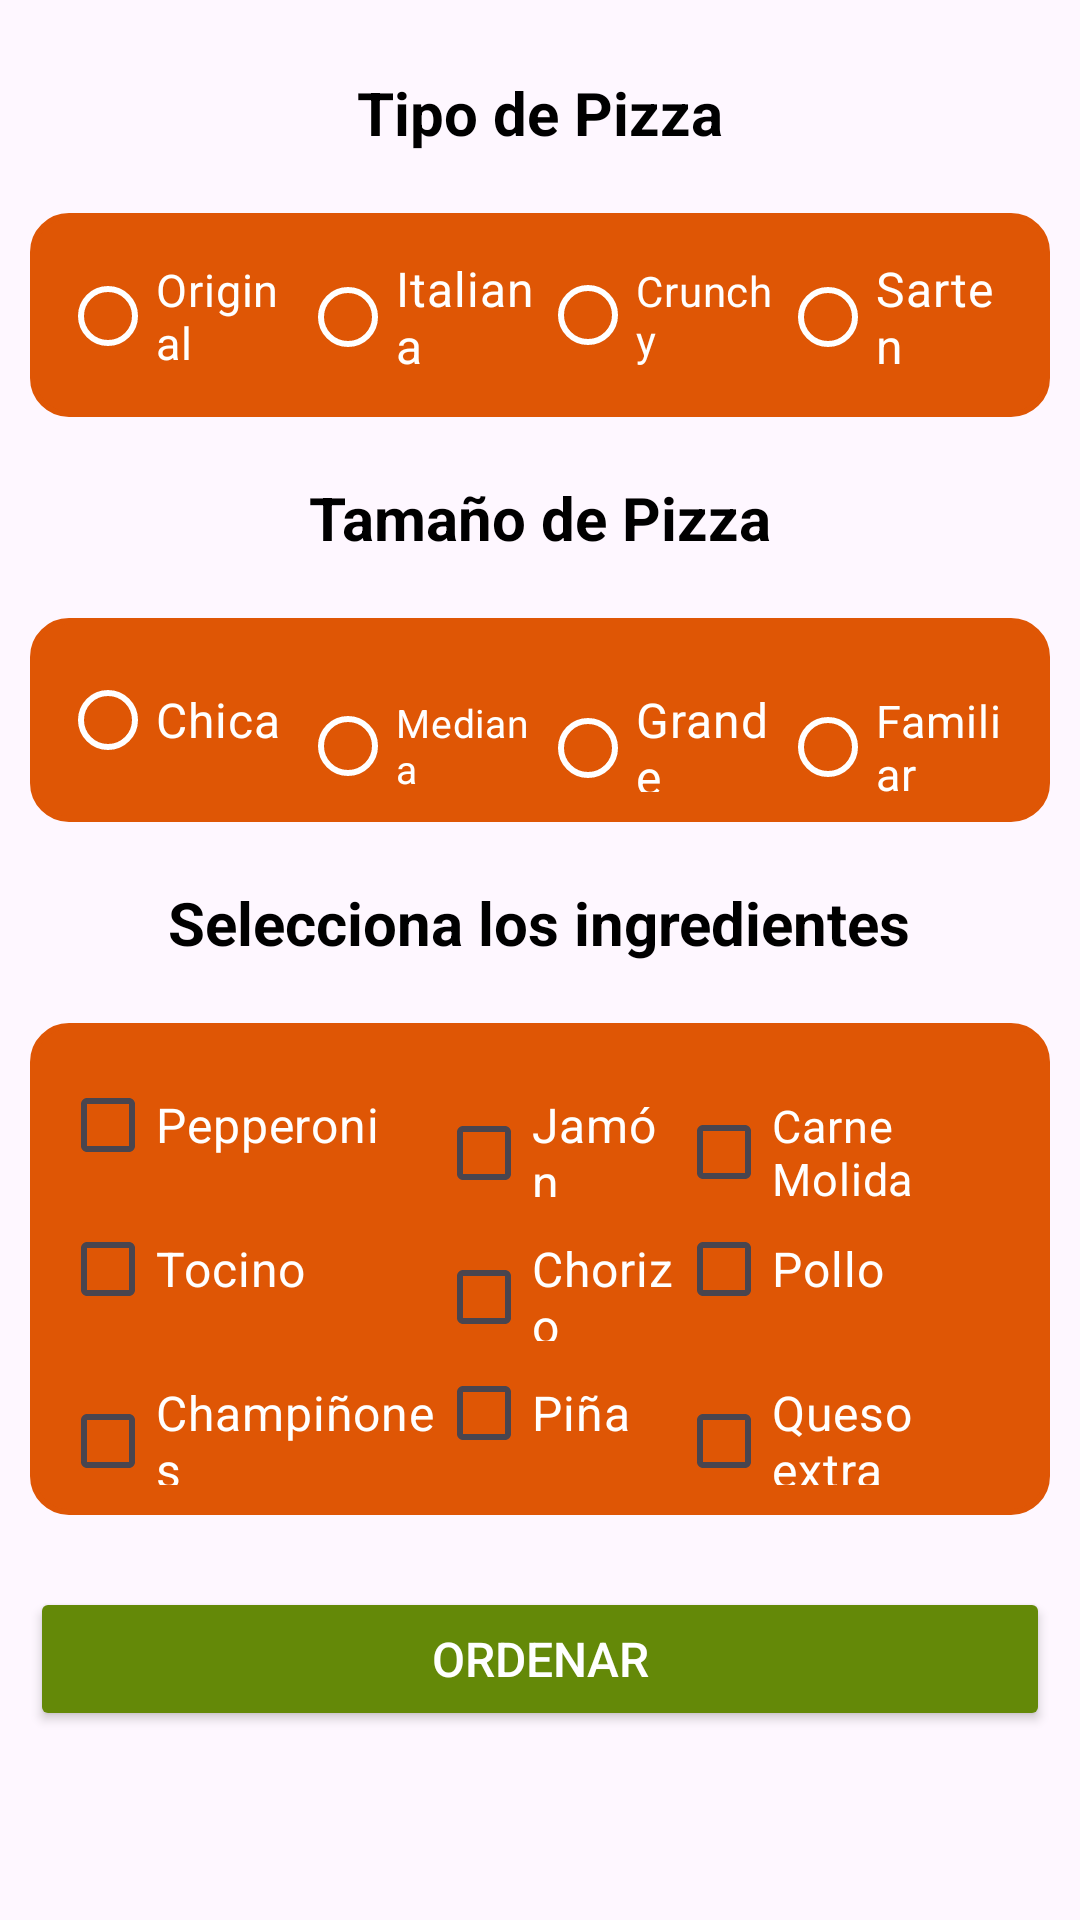

This screen was rendered from an Android layout file. Write that file and the resources it references.
<!-- AndroidManifest.xml: application theme Theme.PizzasApp -->
<!-- res/layout/activity_ordenar.xml -->
<?xml version="1.0" encoding="utf-8"?>
<ScrollView xmlns:android="http://schemas.android.com/apk/res/android"
    xmlns:app="http://schemas.android.com/apk/res-auto"
    xmlns:tools="http://schemas.android.com/tools"
    android:layout_width="match_parent"
    android:layout_height="match_parent"
    tools:context=".OrdenarActivity">

    <LinearLayout
        android:layout_width="match_parent"
        android:layout_height="wrap_content"
        android:orientation="vertical"
        android:padding="10dp">

        <TextView
            android:layout_width="wrap_content"
            android:layout_height="wrap_content"
            android:layout_gravity="center"
            android:layout_marginTop="14dp"
            android:layout_marginBottom="20dp"
            android:text="@string/tipo_pizza"
            android:textColor="@color/black"
            android:textSize="20sp"
            android:textStyle="bold">

        </TextView>

        <RadioGroup
            android:layout_width="match_parent"
            android:layout_height="wrap_content"
            android:background="@drawable/estilo_borde_editext"
            android:backgroundTint="@color/naranja"
            android:orientation="horizontal">

            <RadioButton
                android:layout_width="0dp"
                android:layout_height="wrap_content"
                android:layout_weight="1"
                android:checked="false"
                android:text="@string/pizza_original"
                android:textColor="@color/white"
                android:textSize="15sp"
                app:buttonTint="@color/white">

            </RadioButton>


            <RadioButton
                android:layout_width="0dp"
                android:layout_height="wrap_content"
                android:layout_weight="1"
                android:text="@string/pizza_italiana"
                android:textColor="@color/white"
                android:textSize="16sp"
                app:buttonTint="@color/white">

            </RadioButton>


            <RadioButton
                android:layout_width="0dp"
                android:layout_height="wrap_content"
                android:layout_weight="1"
                android:text="@string/pizza_crunchy"
                android:textColor="@color/white"
                android:textSize="14sp"
                app:buttonTint="@color/white">

            </RadioButton>

            <RadioButton
                android:layout_width="0dp"
                android:layout_height="wrap_content"
                android:layout_weight="1"
                android:text="@string/pizza_sarten"
                android:textColor="@color/white"
                android:textSize="16sp"
                app:buttonTint="@color/white">

            </RadioButton>

        </RadioGroup>

        <TextView
            android:layout_width="wrap_content"
            android:layout_height="wrap_content"
            android:layout_gravity="center"
            android:layout_margin="20dp"
            android:text="@string/tamaño_pizza"
            android:textColor="@color/black"
            android:textSize="20sp"
            android:textStyle="bold">

        </TextView>

        <RadioGroup
            android:layout_width="match_parent"
            android:layout_height="wrap_content"
            android:background="@drawable/estilo_borde_editext"
            android:backgroundTint="@color/naranja"
            android:orientation="horizontal">

            <RadioButton
                android:layout_width="0dp"
                android:layout_height="wrap_content"
                android:layout_weight="1"
                android:text="@string/pizza_chica"
                android:textColor="@color/white"
                android:textSize="16sp"
                app:buttonTint="@color/white">

            </RadioButton>

            <RadioButton
                android:layout_width="0dp"
                android:layout_height="wrap_content"
                android:layout_weight="1"
                android:text="@string/pizza_mediana"
                android:textColor="@color/white"
                android:textSize="13sp"
                app:buttonTint="@color/white">

            </RadioButton>

            <RadioButton
                android:layout_width="0dp"
                android:layout_height="wrap_content"
                android:layout_weight="1"
                android:text="@string/pizza_grande"
                android:textColor="@color/white"
                android:textSize="16sp"
                app:buttonTint="@color/white">

            </RadioButton>

            <RadioButton
                android:layout_width="0dp"
                android:layout_height="wrap_content"
                android:layout_weight="1"
                android:text="@string/pizza_familiar"
                android:textColor="@color/white"
                android:textSize="15sp"
                app:buttonTint="@color/white">

            </RadioButton>

        </RadioGroup>


        <TextView
            android:layout_width="wrap_content"
            android:layout_height="wrap_content"
            android:layout_gravity="center"
            android:layout_margin="20dp"
            android:text="@string/ingredientes_pizza"
            android:textColor="@color/black"
            android:textSize="20sp"
            android:textStyle="bold">

        </TextView>

        <TableLayout
            android:layout_width="match_parent"
            android:layout_height="wrap_content"
            android:background="@drawable/estilo_borde_editext"
            android:backgroundTint="@color/naranja"
            android:orientation="vertical">

            <TableRow>

                <CheckBox
                    android:layout_height="wrap_content"
                    android:layout_weight="1"
                    android:buttonTint="@color/white"
                    android:text="@string/ingrediente_pepperoni"
                    android:textColor="@color/white"
                    android:textSize="16sp">

                </CheckBox>

                <CheckBox

                    android:layout_height="wrap_content"
                    android:layout_weight="1"
                    android:buttonTint="@color/white"
                    android:text="@string/ingrediente_jamon"
                    android:textColor="@color/white"
                    android:textSize="16sp">

                </CheckBox>

                <CheckBox
                    android:layout_height="wrap_content"
                    android:layout_weight="1"
                    android:buttonTint="@color/white"
                    android:text="@string/ingrediente_carne_molida"
                    android:textColor="@color/white"
                    android:textSize="15sp">

                </CheckBox>
            </TableRow>

            <TableRow>

                <CheckBox
                    android:layout_height="wrap_content"
                    android:layout_weight="1"
                    android:buttonTint="@color/white"
                    android:text="@string/ingrediente_tocino"
                    android:textColor="@color/white"
                    android:textSize="16sp">

                </CheckBox>

                <CheckBox
                    android:layout_height="wrap_content"
                    android:layout_weight="1"
                    android:buttonTint="@color/white"
                    android:text="@string/ingrediente_chorizo"
                    android:textColor="@color/white"
                    android:textSize="16sp">

                </CheckBox>

                <CheckBox

                    android:layout_height="wrap_content"
                    android:layout_weight="1"
                    android:buttonTint="@color/white"
                    android:text="@string/ingrediente_pollo"
                    android:textColor="@color/white"
                    android:textSize="16sp">

                </CheckBox>


            </TableRow>

            <TableRow>

                <CheckBox

                    android:layout_height="wrap_content"
                    android:layout_weight="1"
                    android:buttonTint="@color/white"
                    android:text="@string/ingrediente_champiñones"
                    android:textColor="@color/white"
                    android:textSize="16sp">

                </CheckBox>

                <CheckBox
                    android:layout_height="wrap_content"
                    android:layout_weight="1"
                    android:buttonTint="@color/white"
                    android:text="@string/ingrediente_piña"
                    android:textColor="@color/white"
                    android:textSize="16sp">

                </CheckBox>

                <CheckBox
                    android:layout_height="wrap_content"
                    android:layout_weight="1"
                    android:buttonTint="@color/white"
                    android:text="@string/ingrediente_queso_extra"
                    android:textColor="@color/white"
                    android:textSize="16sp">

                </CheckBox>

            </TableRow>

        </TableLayout>


        <Button
            android:id="@+id/btn_ordenar"
            android:layout_width="match_parent"
            android:layout_height="wrap_content"
            android:layout_gravity="center"
            android:layout_marginTop="24dp"
            android:backgroundTint="@color/verde"
            android:text="@string/ordenar_pizza"
            android:textColor="@color/white"
            android:textSize="16sp"
            app:cornerRadius="8dp" />


    </LinearLayout>

</ScrollView>
<!-- resources referenced by this layout -->
<resources>
  <color name="black">#FF000000</color>
  <color name="naranja">#df5605</color>
  <color name="verde">#648908</color>
  <color name="white">#FFFFFFFF</color>
  <!-- drawable estilo_borde_editext (drawable) -->
  <?xml version="1.0" encoding="utf-8"?>
  <shape xmlns:android="http://schemas.android.com/apk/res/android">
      <solid android:color="@color/white"/> 
      <stroke android:width="2dp" android:color="#000000"/> 
      <corners android:radius="12dp"/> 
      <padding android:left="10dp" android:top="10dp" android:right="10dp" android:bottom="10dp" /> 
  </shape>
  <string name="ingrediente_carne_molida">Carne Molida</string>
  <string name="ingrediente_chorizo">Chorizo</string>
  <string name="ingrediente_jamon">Jamón</string>
  <string name="ingrediente_pepperoni">Pepperoni</string>
  <string name="ingrediente_pollo">Pollo</string>
  <string name="ingrediente_queso_extra">Queso extra</string>
  <string name="ingrediente_tocino">Tocino</string>
  <string name="ingredientes_pizza"> Selecciona los ingredientes </string>
  <string name="ordenar_pizza"> Ordenar </string>
  <string name="pizza_chica">Chica</string>
  <string name="pizza_crunchy">Crunchy</string>
  <string name="pizza_familiar">Familiar</string>
  <string name="pizza_grande">Grande</string>
  <string name="pizza_italiana">Italiana</string>
  <string name="pizza_mediana">Mediana</string>
  <string name="pizza_original">Original</string>
  <string name="pizza_sarten">Sarten</string>
  <string name="tipo_pizza"> Tipo de Pizza </string>
  <style name="Theme.PizzasApp" parent="Base.Theme.PizzasApp" />
  <style name="Base.Theme.PizzasApp" parent="Theme.Material3.DayNight.NoActionBar">
          
          
      </style>
</resources>
